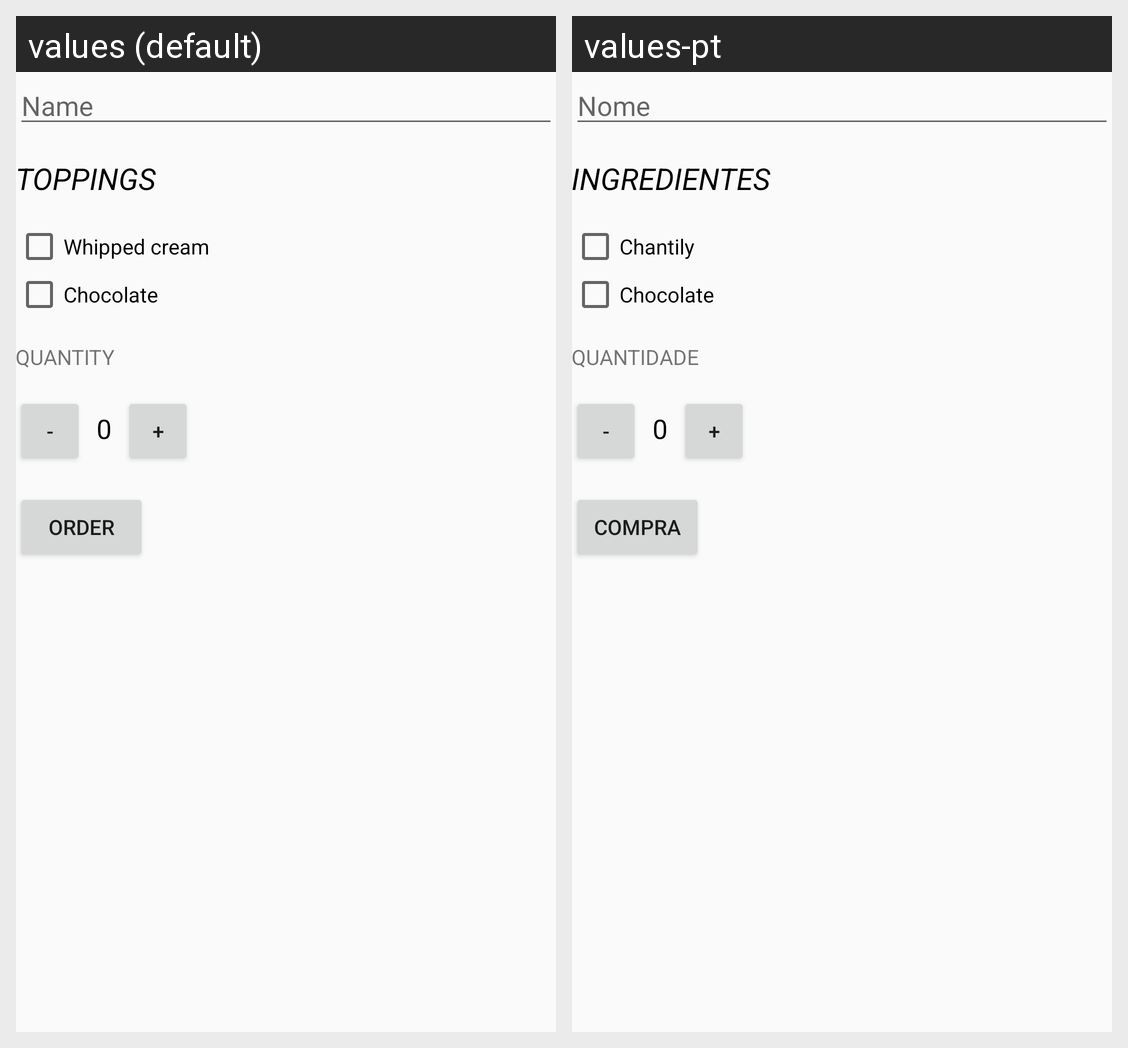

For this localized Android screen grid, give each drawn string resource with its value in every locale shown.
Android screen res/layout/activity_main.xml rendered under 2 locales, left to right: values (default), values-pt. Device: Nexus 5 (rendered at 1080×1920; each locale shown at half size, 540×960, under a caption strip naming it); theme AppTheme.
Strings drawn on this screen, with the default value and each locale's value (text and hints the layout hard-codes, and strings that could not be matched under every locale, appear in the picture but are not listed):

name
  values: Name
  values-pt: Nome

toppings
  values: toppings
  values-pt: Ingredientes

whipped_cream
  values: Whipped cream
  values-pt: Chantily

chocolate
  values: Chocolate
  values-pt: Chocolate

quantity
  values: quantity
  values-pt: Quantidade

minus
  values: -
  values-pt: -

sum
  values: +
  values-pt: +

order
  values: order
  values-pt: Compra
